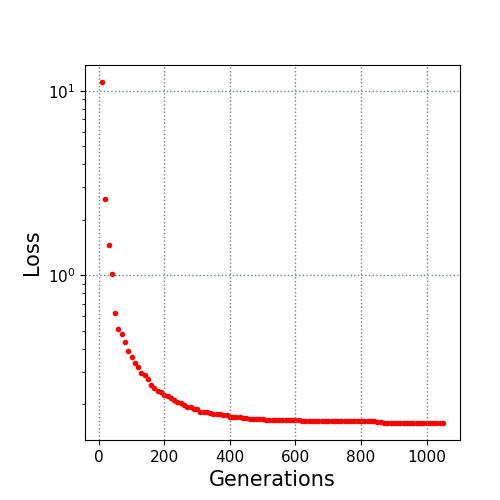

The data file committed next to this chart (first rows):
10.0, 11.173261
20.0, 2.581
30.0, 1.468
40.0, 1.02
50.0, 0.628
60.0, 0.5111
70.0, 0.4779
80.0, 0.435
90.0, 0.3902
100.0, 0.3621
110.0, 0.3332
120.0, 0.3168
130.0, 0.2945
140.0, 0.2863
150.0, 0.2722
160.0, 0.2552
170.0, 0.2436
180.0, 0.2358
190.0, 0.2333
200.0, 0.2242
210.0, 0.2206
220.0, 0.2172
230.0, 0.21
240.0, 0.2059
250.0, 0.2037
260.0, 0.1969
270.0, 0.1929
280.0, 0.1925
290.0, 0.188
300.0, 0.1873
310.0, 0.1814
320.0, 0.181
330.0, 0.1805
340.0, 0.1792
350.0, 0.1768
360.0, 0.1766
370.0, 0.1766
380.0, 0.174
390.0, 0.174
400.0, 0.1711
410.0, 0.1711
420.0, 0.1705
430.0, 0.1703
440.0, 0.1689
450.0, 0.1673
460.0, 0.167
470.0, 0.1665
480.0, 0.1665
490.0, 0.1658
500.0, 0.1656
510.0, 0.1644
520.0, 0.1644
530.0, 0.1644
540.0, 0.1644
550.0, 0.1644
560.0, 0.1644
570.0, 0.1644
580.0, 0.1636
590.0, 0.1636
600.0, 0.1636
610.0, 0.1636
... 44 more rows
